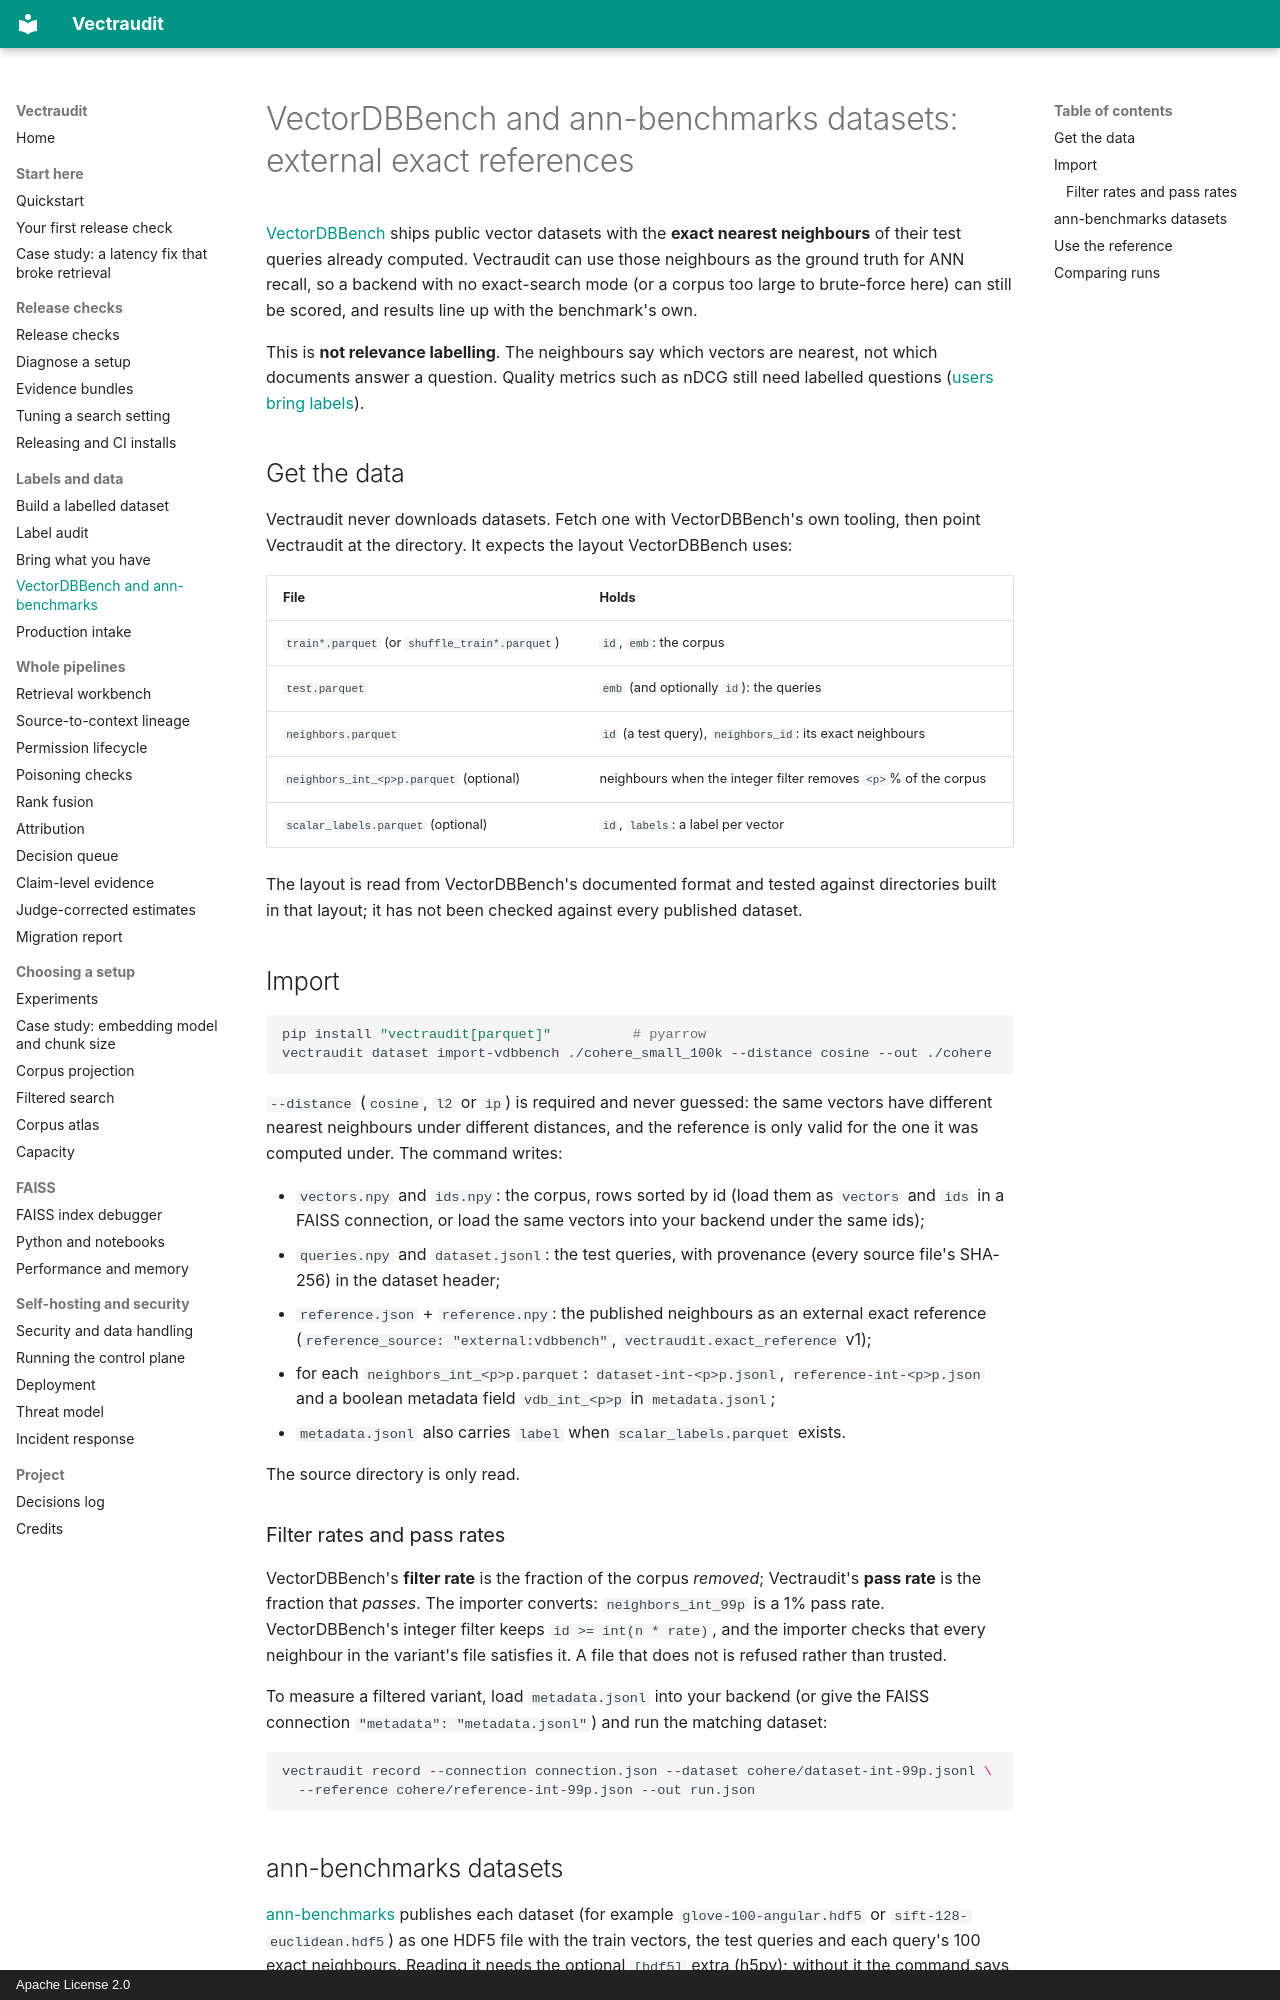

repository: rmnvg/Vectraudit · page: vectordbbench/index.html · generator: mkdocs · copyright: Apache License 2.0

# VectorDBBench and ann-benchmarks datasets: external exact references

[VectorDBBench](https://github.com/zilliztech/VectorDBBench) ships public vector datasets with
the **exact nearest neighbours** of their test queries already computed. Vectraudit can use
those neighbours as the ground truth for ANN recall, so a backend with no exact-search mode
(or a corpus too large to brute-force here) can still be scored, and results line up with the
benchmark's own.

This is **not relevance labelling**. The neighbours say which vectors are nearest, not which
documents answer a question. Quality metrics such as nDCG still need labelled questions
([users bring labels](retrieval-workbench.md)).

## Get the data

Vectraudit never downloads datasets. Fetch one with VectorDBBench's own tooling, then point
Vectraudit at the directory. It expects the layout VectorDBBench uses:

| File | Holds |
|---|---|
| `train*.parquet` (or `shuffle_train*.parquet`) | `id`, `emb`: the corpus |
| `test.parquet` | `emb` (and optionally `id`): the queries |
| `neighbors.parquet` | `id` (a test query), `neighbors_id`: its exact neighbours |
| `neighbors_int_<p>p.parquet` (optional) | neighbours when the integer filter removes `<p>`% of the corpus |
| `scalar_labels.parquet` (optional) | `id`, `labels`: a label per vector |

The layout is read from VectorDBBench's documented format and tested against directories built
in that layout; it has not been checked against every published dataset.

## Import

```bash
pip install "vectraudit[parquet]"          # pyarrow
vectraudit dataset import-vdbbench ./cohere_small_100k --distance cosine --out ./cohere
```

`--distance` (`cosine`, `l2` or `ip`) is required and never guessed: the same vectors have
different nearest neighbours under different distances, and the reference is only valid for
the one it was computed under. The command writes:

- `vectors.npy` and `ids.npy`: the corpus, rows sorted by id (load them as `vectors` and `ids`
  in a FAISS connection, or load the same vectors into your backend under the same ids);
- `queries.npy` and `dataset.jsonl`: the test queries, with provenance (every source file's
  SHA-256) in the dataset header;
- `reference.json` + `reference.npy`: the published neighbours as an external exact reference
  (`reference_source: "external:vdbbench"`, `vectraudit.exact_reference` v1);
- for each `neighbors_int_<p>p.parquet`: `dataset-int-<p>p.jsonl`, `reference-int-<p>p.json`
  and a boolean metadata field `vdb_int_<p>p` in `metadata.jsonl`;
- `metadata.jsonl` also carries `label` when `scalar_labels.parquet` exists.

The source directory is only read.

### Filter rates and pass rates

VectorDBBench's **filter rate** is the fraction of the corpus *removed*; Vectraudit's **pass
rate** is the fraction that *passes*. The importer converts: `neighbors_int_99p` is a 1% pass
rate. VectorDBBench's integer filter keeps `id >= int(n * rate)`, and the importer checks that
every neighbour in the variant's file satisfies it. A file that does not is refused rather
than trusted.

To measure a filtered variant, load `metadata.jsonl` into your backend (or give the FAISS
connection `"metadata": "metadata.jsonl"`) and run the matching dataset:

```bash
vectraudit record --connection connection.json --dataset cohere/dataset-int-99p.jsonl \
  --reference cohere/reference-int-99p.json --out run.json
```
